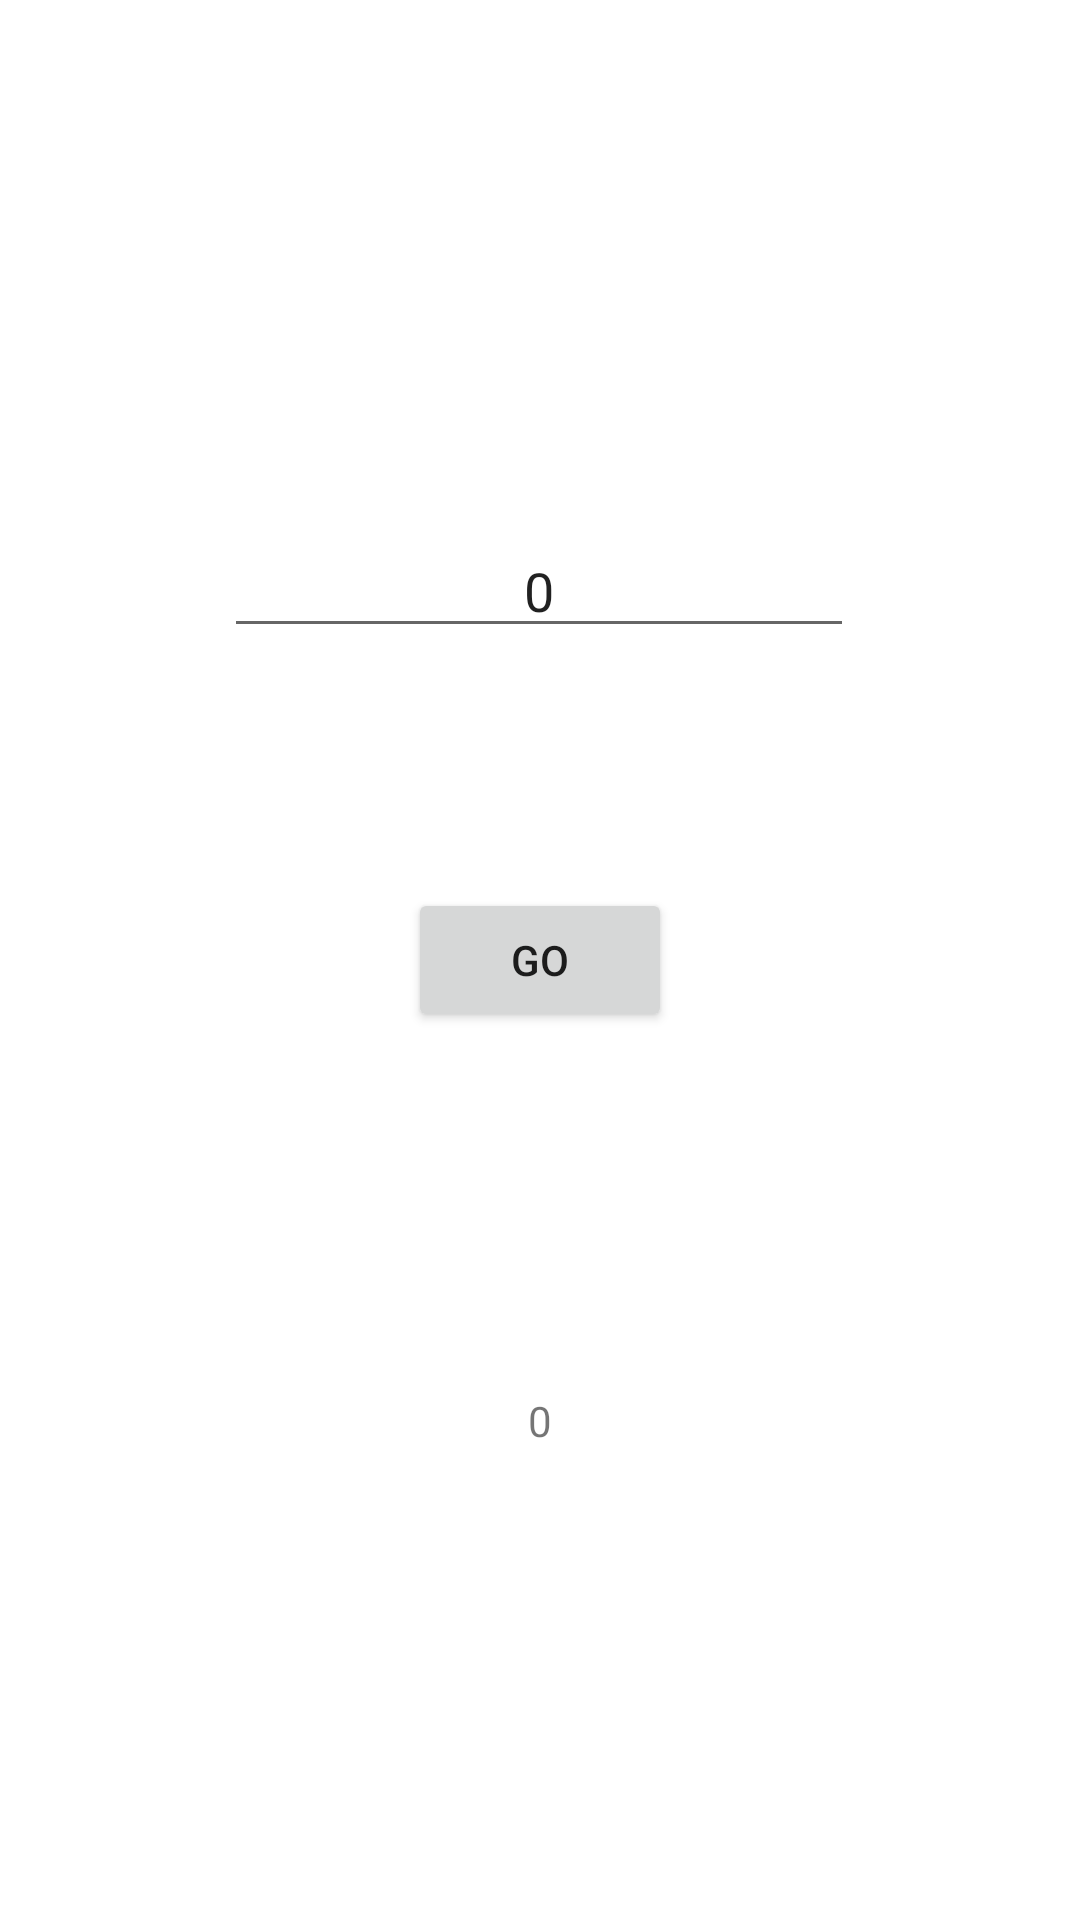

Here is an Android app screen rendered from its layout file. Give the layout XML and the strings, colors and styles it references.
<!-- AndroidManifest.xml: application theme Theme.Java_development -->
<!-- res/layout/activity_lesson24112022.xml -->
<?xml version="1.0" encoding="utf-8"?>
<androidx.constraintlayout.widget.ConstraintLayout xmlns:android="http://schemas.android.com/apk/res/android"
    xmlns:app="http://schemas.android.com/apk/res-auto"
    xmlns:tools="http://schemas.android.com/tools"
    android:layout_width="match_parent"
    android:layout_height="match_parent"
    tools:context=".LessonActivity24112022">

    <Button
        android:id="@+id/go"
        android:layout_width="wrap_content"
        android:layout_height="wrap_content"
        android:onClick="action"
        android:text="GO"
        app:layout_constraintBottom_toBottomOf="parent"
        app:layout_constraintEnd_toEndOf="parent"
        app:layout_constraintStart_toStartOf="parent"
        app:layout_constraintTop_toTopOf="parent" />

    <EditText
        android:id="@+id/num"
        android:layout_width="wrap_content"
        android:layout_height="wrap_content"
        android:layout_marginBottom="80dp"
        android:ems="10"
        android:inputType="number"
        android:text="0"
        android:textAlignment="center"
        app:layout_constraintBottom_toTopOf="@+id/go"
        app:layout_constraintEnd_toEndOf="parent"
        app:layout_constraintHorizontal_bias="0.497"
        app:layout_constraintStart_toStartOf="parent" />

    <TextView
        android:id="@+id/showNum"
        android:layout_width="53dp"
        android:layout_height="16dp"
        android:layout_marginTop="120dp"
        android:text="0"
        android:textAlignment="center"
        app:layout_constraintEnd_toEndOf="parent"
        app:layout_constraintStart_toStartOf="parent"
        app:layout_constraintTop_toBottomOf="@+id/go" />
</androidx.constraintlayout.widget.ConstraintLayout>
<!-- resources referenced by this layout -->
<resources>
  <style name="Theme.Java_development" parent="Theme.MaterialComponents.DayNight.DarkActionBar">
          
          <item name="colorPrimary">@color/purple_500</item>
          <item name="colorPrimaryVariant">@color/purple_700</item>
          <item name="colorOnPrimary">@color/white</item>
          
          <item name="colorSecondary">@color/teal_200</item>
          <item name="colorSecondaryVariant">@color/teal_700</item>
          <item name="colorOnSecondary">@color/black</item>
          
          <item name="android:statusBarColor">?attr/colorPrimaryVariant</item>
          
      </style>
  <!-- not gathered from this repository: default colours our renderer supplied (Android Studio template values) -->
  <color name="purple_500">#FF6200EE</color>
  <color name="purple_700">#FF3700B3</color>
  <color name="teal_200">#FF03DAC5</color>
  <color name="teal_700">#FF018786</color>
  <color name="black">#FF000000</color>
  <color name="white">#FFFFFFFF</color>
</resources>
